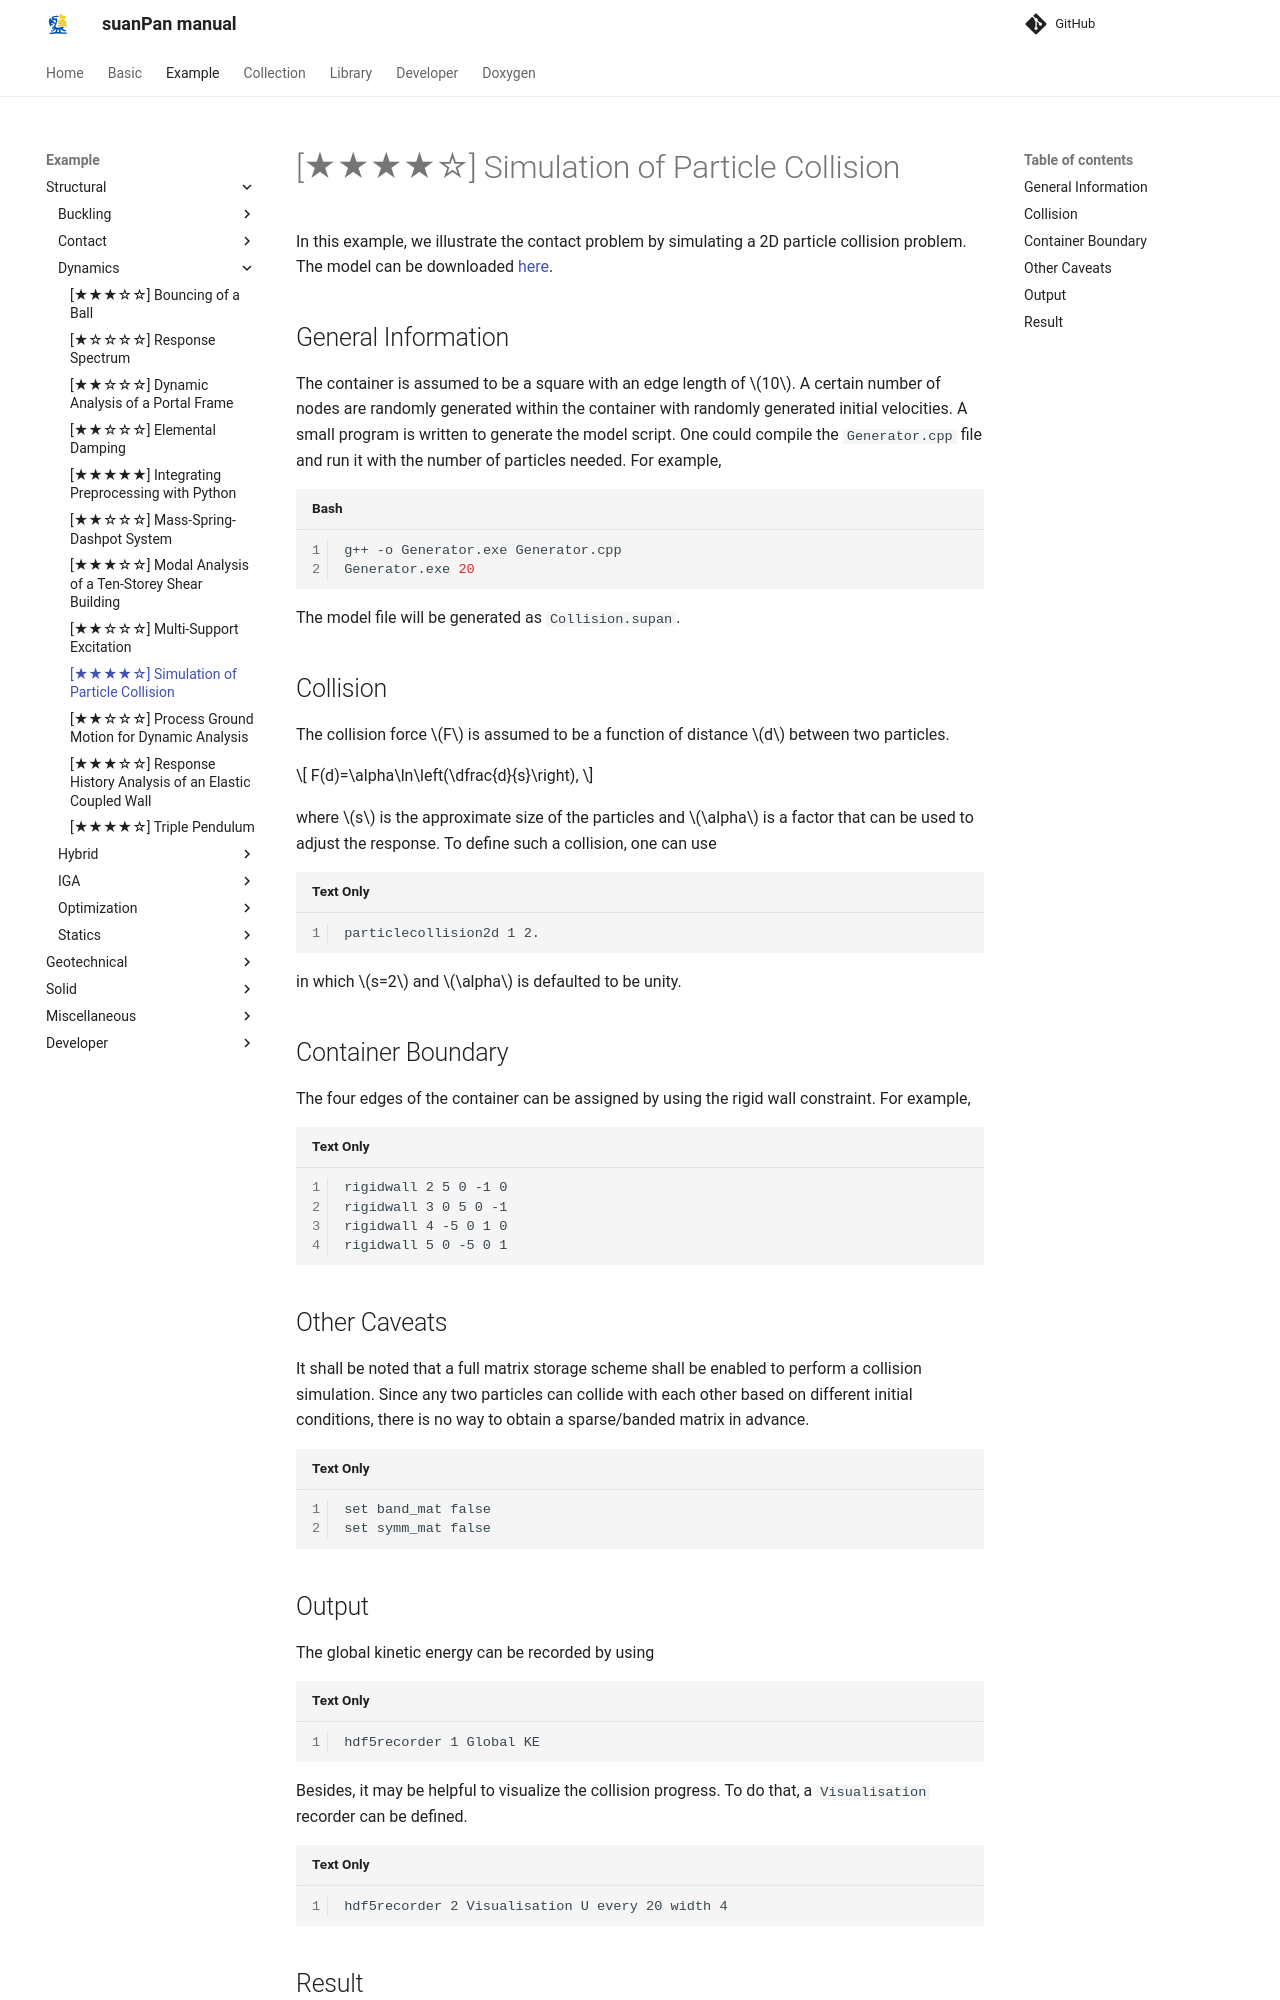

repository: TLCFEM/suanPan-manual · page: 4.4/Example/Structural/Dynamics/particle-collision/index.html · generator: mkdocs

# [★★★★☆] Simulation of Particle Collision

In this example, we illustrate the contact problem by simulating a 2D particle collision problem.
The model can be downloaded [here](particle-collision.zip).

## General Information

The container is assumed to be a square with an edge length of $$10$$.
A certain number of nodes are randomly generated within the container with randomly generated initial velocities.
A small program is written to generate the model script.
One could compile the `Generator.cpp` file and run it with the number of particles needed.
For example,

```bash
g++ -o Generator.exe Generator.cpp
Generator.exe 20
```

The model file will be generated as `Collision.supan`.

## Collision

The collision force $$F$$ is assumed to be a function of distance $$d$$ between two particles.

$$
F(d)=\alpha\ln\left(\dfrac{d}{s}\right),
$$

where $$s$$ is the approximate size of the particles and $$\alpha$$ is a factor that can be used to adjust the response.
To define such a collision, one can use

```
particlecollision2d 1 2.
```

in which $$s=2$$ and $$\alpha$$ is defaulted to be unity.

## Container Boundary

The four edges of the container can be assigned by using the rigid wall constraint.
For example,

```
rigidwall 2 5 0 -1 0
rigidwall 3 0 5 0 -1
rigidwall 4 -5 0 1 0
rigidwall 5 0 -5 0 1
```

## Other Caveats

It shall be noted that a full matrix storage scheme shall be enabled to perform a collision simulation.
Since any two particles can collide with each other based on different initial conditions, there is no way to obtain a sparse/banded matrix in advance.

```
set band_mat false
set symm_mat false
```

## Output

The global kinetic energy can be recorded by using

```
hdf5recorder 1 Global KE
```

Besides, it may be helpful to visualize the collision progress.
To do that, a `Visualisation` recorder can be defined.

```
hdf5recorder 2 Visualisation U every 20 width 4
```
